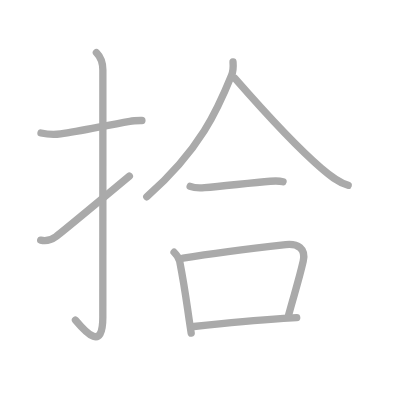
t = 0.00 s
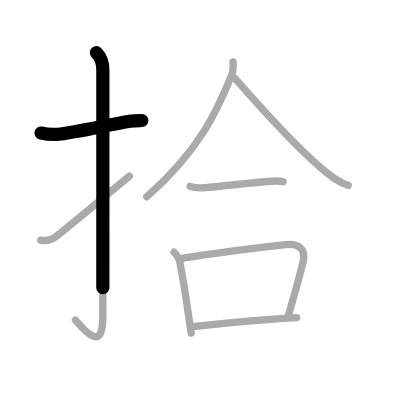
t = 1.75 s
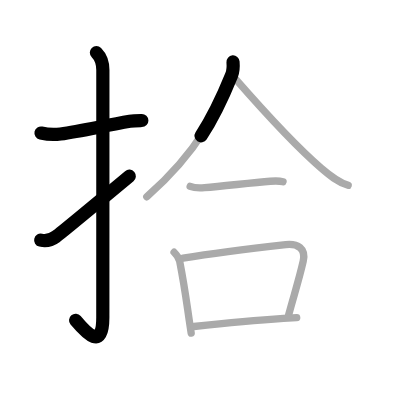
t = 3.50 s
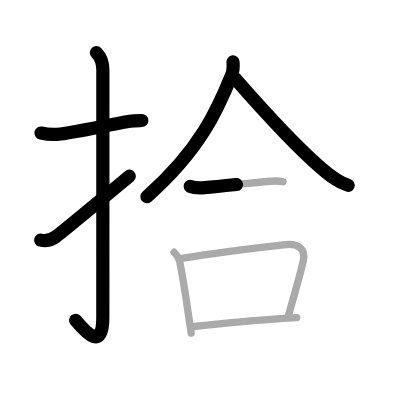
t = 5.50 s
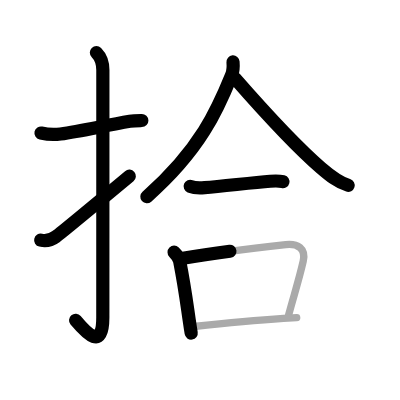
t = 7.25 s
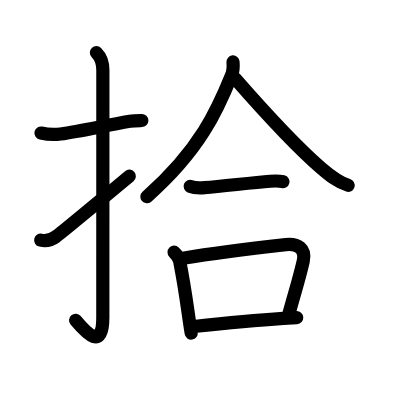
t = 9.00 s

The animated SVG that drew these frames (rendered in a browser with its animation timeline set to each time). Animation: 9 SMIL elements (animate=9); one cycle of 9.00 s.

<?xml version="1.0" standalone="no"?>
<!DOCTYPE svg PUBLIC "-//W3C//DTD SVG 1.1//EN"   "http://www.w3.org/Graphics/SVG/1.1/DTD/svg11.dtd">
<svg width="400px" height="400px"  version="1.1" xmlns="http://www.w3.org/2000/svg">
  <defs>
    <marker id="Triangle" viewBox="0 0 10 10" refX="0" refY="5" markerUnits="strokeWidth" markerWidth="3" style="stroke-opacity:0%;fill:#aaaaaa;" markerHeight="2" orient="auto">
      <path d="M 0 0 L 10 5 L 0 10 z" />
    </marker>
    
    <marker id="Arrow" viewBox="0 0 10 10" refX="5" refY="5" markerUnits="strokeWidth" markerWidth="1.8" style="stroke-opacity:0%;fill:#770000;" markerHeight="2" orient="auto">
      <path d="M 0 4 L 6 4 L 4 1 L 10 5 L 4 9 L 6 6 L 0 6 z" />
        <circle cx="5" cy="5" r="5" />
      </marker>
    
    <marker id="TriangleRed" viewBox="0 0 10 10" refX="0" refY="5" markerUnits="strokeWidth" markerWidth="3" style="stroke-opacity:0%;fill:#CC0000;" markerHeight="2" orient="auto">
      <path d="M 0 0 L 10 5 L 0 10 z" />
    </marker>
    
    <marker id="ArrowRed" viewBox="0 0 10 10" refX="5" refY="5" markerUnits="strokeWidth" markerWidth="1.8" style="stroke-opacity:0%;fill:#CC0000;" markerHeight="2" orient="auto">
      <path d="M 0 4 L 6 4 L 4 1 L 10 5 L 4 9 L 6 6 L 0 6 z" />
        <circle cx="5" cy="5" r="5" />
      </marker>
    
  </defs>
  
  <path style="fill:#ffffff; fill-opacity:100%; fill-rule:evenodd; stroke-width:0;" d="M 0 0 L 400px 0 L 400px 400px L 0 400px L 0 0" />

  <g transform="scale(3.6697247706422 3.6697247706422)">
<path style="fill:none; fill-opacity:0%; fill-rule:evenodd; stroke:#aaaaaa; stroke-opacity:100%; stroke-width: 1.5pt; stroke-linejoin:round; stroke-linecap:round;" d="M11.17 36.25c1.71 0.38 3.35 0.52 5.33 0.25c5.5-0.75 11.88-2.25 18.88-3.45c1.12-0.19 2.23-0.19 3.29-0.21"></path>
<path style="fill:none; fill-opacity:0%; fill-rule:evenodd; stroke:#aaaaaa; stroke-opacity:100%; stroke-width: 1.5pt; stroke-linejoin:round; stroke-linecap:round;" d="M26.27 14.33c0.95 0.95 1.76 2.42 1.76 4.77c0 14.56-0.01 62.41-0.01 67.37c0 9.16-4.39 4.41-7.46 0.75"></path>
<path style="fill:none; fill-opacity:0%; fill-rule:evenodd; stroke:#aaaaaa; stroke-opacity:100%; stroke-width: 1.5pt; stroke-linejoin:round; stroke-linecap:round;" d="M11.09 65.44c1.26 0.29 2.79 0.04 4.16-0.97C16.88 63.28 28.37 53.73 35.25 48"></path>
<path style="fill:none; fill-opacity:0%; fill-rule:evenodd; stroke:#aaaaaa; stroke-opacity:100%; stroke-width: 1.5pt; stroke-linejoin:round; stroke-linecap:round;" d="M63.5 16.88c0.08 0.97 0.13 2.35-0.41 3.66c-3.7 9.11-8.44 20.2-23.09 33.09"></path>
<path style="fill:none; fill-opacity:0%; fill-rule:evenodd; stroke:#aaaaaa; stroke-opacity:100%; stroke-width: 1.5pt; stroke-linejoin:round; stroke-linecap:round;" d="M64.03 21.36c6.47 7.39 16.56 18.5 23.45 24.41c2.28 1.96 4.53 3.85 7.4 4.73"></path>
<path style="fill:none; fill-opacity:0%; fill-rule:evenodd; stroke:#aaaaaa; stroke-opacity:100%; stroke-width: 1.5pt; stroke-linejoin:round; stroke-linecap:round;" d="M51.82 50.77c1.25 0.52 2.62 0.47 3.93 0.36c5.37-0.45 12.69-1.32 17.88-1.74c1.16-0.09 2.35-0.16 3.5 0.13"></path>
<path style="fill:none; fill-opacity:0%; fill-rule:evenodd; stroke:#aaaaaa; stroke-opacity:100%; stroke-width: 1.5pt; stroke-linejoin:round; stroke-linecap:round;" d="M47.44 68.73c0.79 0.79 1.38 1.76 1.52 2.43c1.42 7.32 1.84 10.89 2.6 16.08c0.16 1.09 0.33 2.25 0.54 3.54"></path>
<path style="fill:none; fill-opacity:0%; fill-rule:evenodd; stroke:#aaaaaa; stroke-opacity:100%; stroke-width: 1.5pt; stroke-linejoin:round; stroke-linecap:round;" d="M49.89 70.36c10.34-1.73 21.62-3 27.98-3.71c3.24-0.36 5.55 1.07 4.76 4.52c-1.22 5.3-2.5 9.14-3.98 14.66"></path>
<path style="fill:none; fill-opacity:0%; fill-rule:evenodd; stroke:#aaaaaa; stroke-opacity:100%; stroke-width: 1.5pt; stroke-linejoin:round; stroke-linecap:round;" d="M52.83 88.97c6.25-0.67 15.25-1.6 24.42-2.19c1.2-0.08 2.4-0.15 3.6-0.21"></path>

<path style="fill:none; fill-opacity:0%; fill-rule:evenodd; stroke:#000000; stroke-opacity:100%; stroke-width: 2.7pt; stroke-linejoin:round; stroke-linecap:round;" d="M11.17 36.25c1.71 0.38 3.35 0.52 5.33 0.25c5.5-0.75 11.88-2.25 18.88-3.45c1.12-0.19 2.23-0.19 3.29-0.21" pathLength="100" stroke-dashoffset="100" stroke-dasharray="100 105"><animate id="dashAnim1" attributeName="stroke-dashoffset" from="100" to="0" dur="1s" calcMode="linear" fill="freeze"/></path>
<path style="fill:none; fill-opacity:0%; fill-rule:evenodd; stroke:#000000; stroke-opacity:100%; stroke-width: 2.7pt; stroke-linejoin:round; stroke-linecap:round;" d="M26.27 14.33c0.95 0.95 1.76 2.42 1.76 4.77c0 14.56-0.01 62.41-0.01 67.37c0 9.16-4.39 4.41-7.46 0.75" pathLength="100" stroke-dashoffset="100" stroke-dasharray="100 105"><animate id="dashAnim2" attributeName="stroke-dashoffset" from="100" to="0" dur="1s" calcMode="linear" begin="dashAnim1.end" fill="freeze"/></path>
<path style="fill:none; fill-opacity:0%; fill-rule:evenodd; stroke:#000000; stroke-opacity:100%; stroke-width: 2.7pt; stroke-linejoin:round; stroke-linecap:round;" d="M11.09 65.44c1.26 0.29 2.79 0.04 4.16-0.97C16.88 63.28 28.37 53.73 35.25 48" pathLength="100" stroke-dashoffset="100" stroke-dasharray="100 105"><animate id="dashAnim3" attributeName="stroke-dashoffset" from="100" to="0" dur="1s" calcMode="linear" begin="dashAnim2.end" fill="freeze"/></path>
<path style="fill:none; fill-opacity:0%; fill-rule:evenodd; stroke:#000000; stroke-opacity:100%; stroke-width: 2.7pt; stroke-linejoin:round; stroke-linecap:round;" d="M63.5 16.88c0.08 0.97 0.13 2.35-0.41 3.66c-3.7 9.11-8.44 20.2-23.09 33.09" pathLength="100" stroke-dashoffset="100" stroke-dasharray="100 105"><animate id="dashAnim4" attributeName="stroke-dashoffset" from="100" to="0" dur="1s" calcMode="linear" begin="dashAnim3.end" fill="freeze"/></path>
<path style="fill:none; fill-opacity:0%; fill-rule:evenodd; stroke:#000000; stroke-opacity:100%; stroke-width: 2.7pt; stroke-linejoin:round; stroke-linecap:round;" d="M64.03 21.36c6.47 7.39 16.56 18.5 23.45 24.41c2.28 1.96 4.53 3.85 7.4 4.73" pathLength="100" stroke-dashoffset="100" stroke-dasharray="100 105"><animate id="dashAnim5" attributeName="stroke-dashoffset" from="100" to="0" dur="1s" calcMode="linear" begin="dashAnim4.end" fill="freeze"/></path>
<path style="fill:none; fill-opacity:0%; fill-rule:evenodd; stroke:#000000; stroke-opacity:100%; stroke-width: 2.7pt; stroke-linejoin:round; stroke-linecap:round;" d="M51.82 50.77c1.25 0.52 2.62 0.47 3.93 0.36c5.37-0.45 12.69-1.32 17.88-1.74c1.16-0.09 2.35-0.16 3.5 0.13" pathLength="100" stroke-dashoffset="100" stroke-dasharray="100 105"><animate id="dashAnim6" attributeName="stroke-dashoffset" from="100" to="0" dur="1s" calcMode="linear" begin="dashAnim5.end" fill="freeze"/></path>
<path style="fill:none; fill-opacity:0%; fill-rule:evenodd; stroke:#000000; stroke-opacity:100%; stroke-width: 2.7pt; stroke-linejoin:round; stroke-linecap:round;" d="M47.44 68.73c0.79 0.79 1.38 1.76 1.52 2.43c1.42 7.32 1.84 10.89 2.6 16.08c0.16 1.09 0.33 2.25 0.54 3.54" pathLength="100" stroke-dashoffset="100" stroke-dasharray="100 105"><animate id="dashAnim7" attributeName="stroke-dashoffset" from="100" to="0" dur="1s" calcMode="linear" begin="dashAnim6.end" fill="freeze"/></path>
<path style="fill:none; fill-opacity:0%; fill-rule:evenodd; stroke:#000000; stroke-opacity:100%; stroke-width: 2.7pt; stroke-linejoin:round; stroke-linecap:round;" d="M49.89 70.36c10.34-1.73 21.62-3 27.98-3.71c3.24-0.36 5.55 1.07 4.76 4.52c-1.22 5.3-2.5 9.14-3.98 14.66" pathLength="100" stroke-dashoffset="100" stroke-dasharray="100 105"><animate id="dashAnim8" attributeName="stroke-dashoffset" from="100" to="0" dur="1s" calcMode="linear" begin="dashAnim7.end" fill="freeze"/></path>
<path style="fill:none; fill-opacity:0%; fill-rule:evenodd; stroke:#000000; stroke-opacity:100%; stroke-width: 2.7pt; stroke-linejoin:round; stroke-linecap:round;" d="M52.83 88.97c6.25-0.67 15.25-1.6 24.42-2.19c1.2-0.08 2.4-0.15 3.6-0.21" pathLength="100" stroke-dashoffset="100" stroke-dasharray="100 105"><animate id="dashAnim9" attributeName="stroke-dashoffset" from="100" to="0" dur="1s" calcMode="linear" begin="dashAnim8.end" fill="freeze"/></path>

</g>

</svg>  
          
